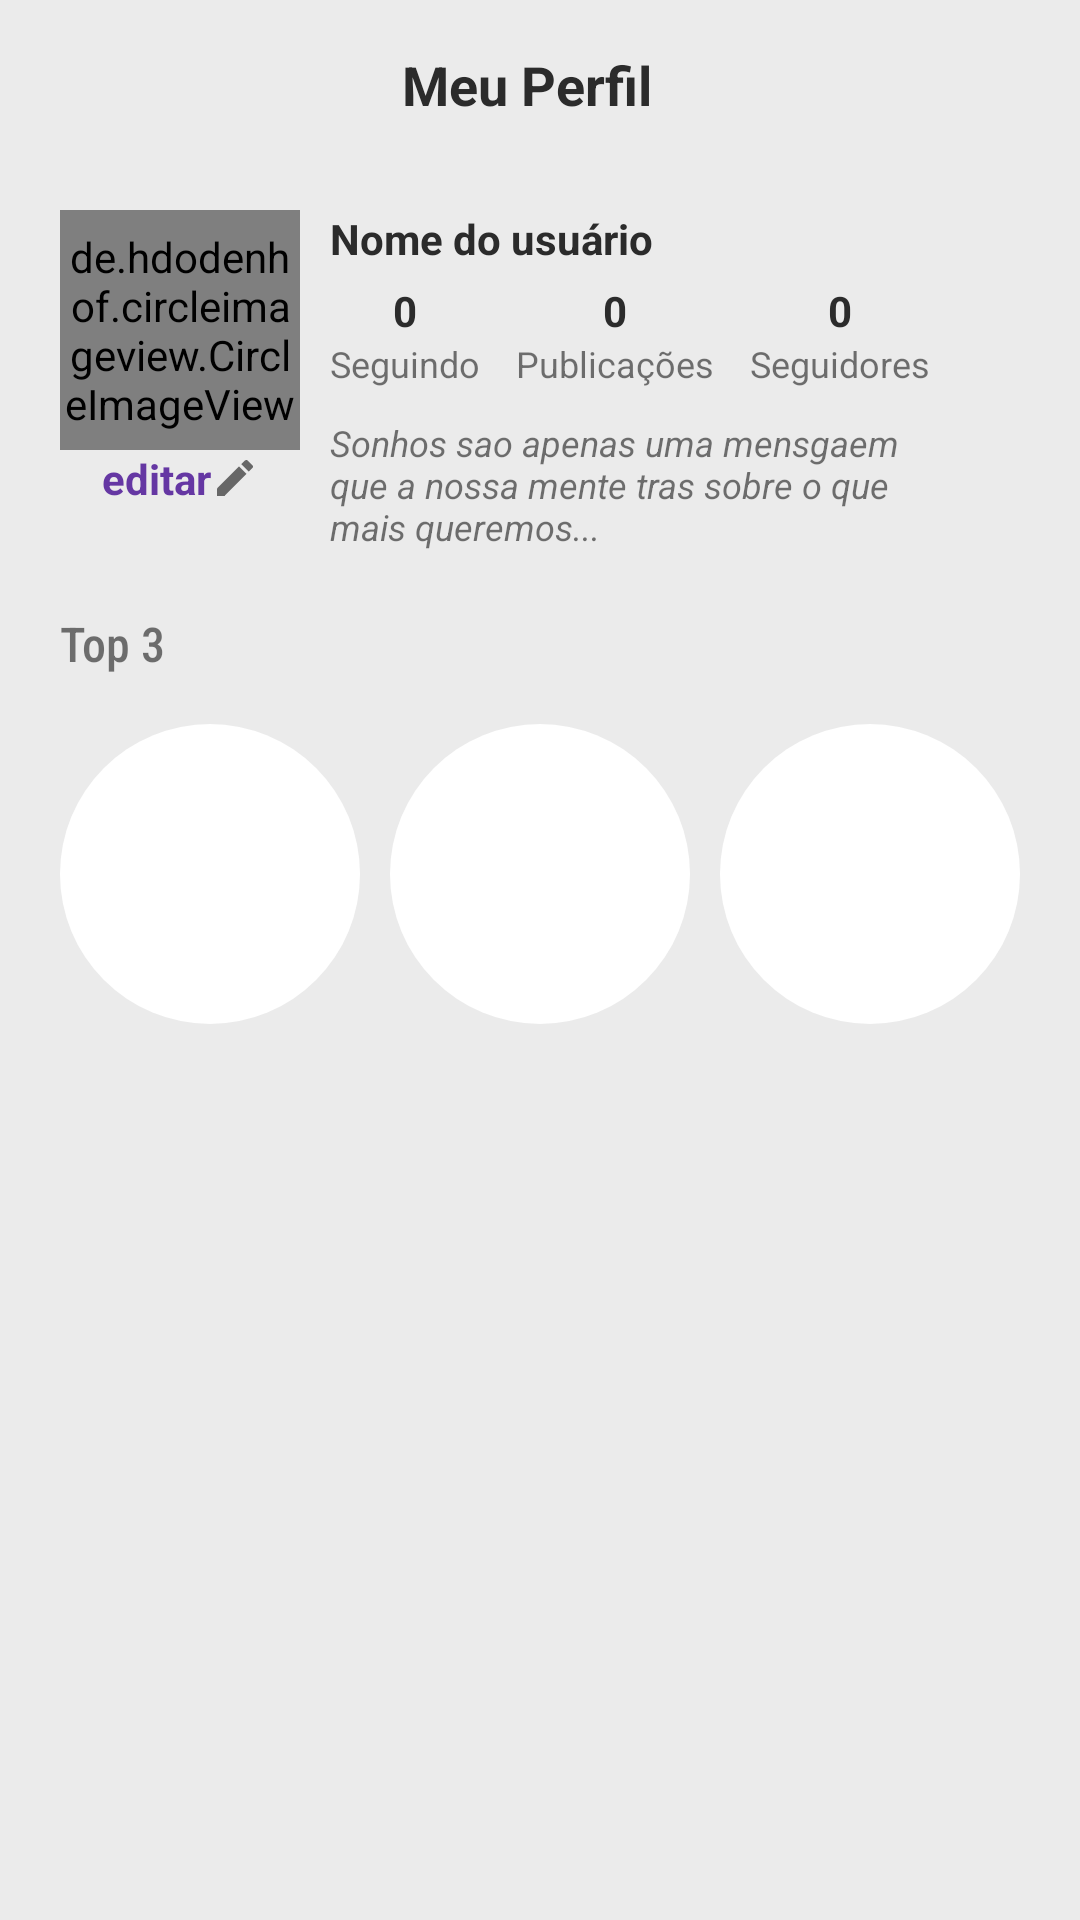

Layout XML and referenced resources for this Android screen:
<!-- AndroidManifest.xml: application theme Theme.MemeX -->
<!-- res/layout/activity_meu_perfil.xml -->
<?xml version="1.0" encoding="utf-8"?>
<androidx.constraintlayout.widget.ConstraintLayout xmlns:android="http://schemas.android.com/apk/res/android"
    xmlns:app="http://schemas.android.com/apk/res-auto"
    xmlns:tools="http://schemas.android.com/tools"
    android:layout_width="match_parent"
    android:background="@color/cinza"
    android:layout_height="match_parent"
    tools:context=".ui.MeuPerfil">
    <TextView
        android:id="@+id/MeuPerfil"
        android:layout_width="wrap_content"
        android:layout_height="wrap_content"
        android:layout_marginTop="16dp"
        android:text="Meu Perfil  "
        android:drawableRight="@drawable/king"
        android:textColor="@color/pretoTextos"
        android:textStyle="bold"
        android:textSize="18sp"
        app:layout_constraintStart_toStartOf="parent"
        app:layout_constraintEnd_toEndOf="parent"
        app:layout_constraintTop_toTopOf="parent" />


    <ScrollView
        android:layout_width="match_parent"
        android:layout_height="match_parent"
        tools:layout_editor_absoluteX="-16dp"
        tools:layout_editor_absoluteY="183dp">

        <androidx.constraintlayout.widget.ConstraintLayout

            android:layout_width="match_parent"
            android:layout_height="wrap_content"
            tools:context=".NovoContratoCliente">


            <TextView
                android:id="@+id/tv_editar"
                android:layout_width="wrap_content"
                android:layout_height="wrap_content"
                android:drawableRight="@drawable/ic_edit_24"
                android:text="editar"
                android:textColor="@color/lilas"
                android:textStyle="bold"
                app:layout_constraintEnd_toEndOf="@+id/iv_perfil_meuPerfil"
                app:layout_constraintStart_toStartOf="@+id/iv_perfil_meuPerfil"
                app:layout_constraintTop_toBottomOf="@+id/iv_perfil_meuPerfil" />

            <de.hdodenhof.circleimageview.CircleImageView
                android:id="@+id/iv_perfil_meuPerfil"
                android:layout_width="80dp"
                android:layout_height="80dp"
                android:layout_marginStart="20dp"
                android:layout_marginTop="70dp"
                android:src="@drawable/perfil"
                app:civ_border_color="@color/white"
                app:layout_constraintStart_toStartOf="parent"
                app:layout_constraintTop_toTopOf="parent" />

            <TextView
                android:id="@+id/tv_nomeUsuarioMeuPerfil"
                android:layout_width="200dp"
                android:layout_height="wrap_content"
                android:layout_marginStart="10dp"
                android:layout_marginBottom="10dp"
                android:text="Nome do usuário"
                android:textColor="@color/pretoTextos"
                android:textSize="14sp"
                android:textStyle="bold"
                app:layout_constraintStart_toEndOf="@id/iv_perfil_meuPerfil"
                app:layout_constraintTop_toTopOf="@id/iv_perfil_meuPerfil" />


            <TextView
                android:id="@+id/tv_biografia"
                android:layout_width="210dp"
                android:layout_height="wrap_content"
                android:layout_marginTop="10dp"
                android:text="Sonhos sao apenas uma mensgaem que a nossa mente tras sobre o que mais queremos..."
                android:textSize="12sp"
                android:textStyle="italic"
                app:layout_constraintStart_toStartOf="@+id/tv_seguir"
                app:layout_constraintTop_toBottomOf="@+id/tv_seguir" />

            <TextView
                android:id="@+id/tv_seguir"
                android:layout_width="wrap_content"
                android:layout_height="wrap_content"
                android:layout_marginTop="24dp"
                android:text="Seguindo"
                android:textSize="12sp"
                app:layout_constraintStart_toStartOf="@+id/tv_nomeUsuarioMeuPerfil"
                app:layout_constraintTop_toBottomOf="@+id/tv_nomeUsuarioMeuPerfil" />


            <TextView
                android:id="@+id/tv_numeroSeguindoMeuPerfil"
                android:layout_width="wrap_content"
                android:layout_height="wrap_content"
                android:layout_marginTop="5dp"
                android:text="0"
                android:textColor="@color/pretoTextos"
                android:textSize="14sp"
                android:textStyle="bold"
                app:layout_constraintBottom_toTopOf="@+id/tv_seguir"
                app:layout_constraintEnd_toEndOf="@+id/tv_seguir"
                app:layout_constraintStart_toStartOf="@+id/tv_seguir"
                app:layout_constraintTop_toBottomOf="@+id/tv_nomeUsuarioMeuPerfil"
                app:layout_constraintVertical_bias="1.0" />

            <TextView
                android:id="@+id/tv_numeroDePostagens"
                android:layout_width="wrap_content"
                android:layout_height="wrap_content"
                android:text="Publicações"
                android:textSize="12sp"
                app:layout_constraintEnd_toStartOf="@+id/tv_seguidores"
                app:layout_constraintStart_toEndOf="@+id/tv_seguir"
                app:layout_constraintTop_toTopOf="@+id/tv_seguir" />

            <TextView
                android:id="@+id/tv_numeroPublicacoesMeuPerfil"
                android:layout_width="wrap_content"
                android:layout_height="wrap_content"
                android:text="0"
                android:textColor="@color/pretoTextos"
                android:textSize="14sp"
                android:textStyle="bold"
                app:layout_constraintBottom_toTopOf="@+id/tv_numeroDePostagens"
                app:layout_constraintEnd_toEndOf="@+id/tv_numeroDePostagens"
                app:layout_constraintStart_toStartOf="@+id/tv_numeroDePostagens"
                app:layout_constraintTop_toTopOf="@+id/tv_numeroSeguindoMeuPerfil" />

            <TextView
                android:id="@+id/tv_seguidores"
                android:layout_width="wrap_content"
                android:layout_height="wrap_content"
                android:text="Seguidores"
                android:textSize="12sp"
                app:layout_constraintEnd_toEndOf="@+id/tv_nomeUsuarioMeuPerfil"
                app:layout_constraintTop_toTopOf="@+id/tv_seguir" />

            <TextView
                android:id="@+id/tv_numeroSeguidoresMeuPerfil"
                android:layout_width="wrap_content"
                android:layout_height="wrap_content"
                android:text="0"
                android:textColor="@color/pretoTextos"
                android:textSize="14sp"
                android:textStyle="bold"
                app:layout_constraintBottom_toTopOf="@+id/tv_seguidores"
                app:layout_constraintEnd_toEndOf="@+id/tv_seguidores"
                app:layout_constraintStart_toStartOf="@+id/tv_seguidores"
                app:layout_constraintTop_toTopOf="@+id/tv_numeroPublicacoesMeuPerfil" />


            <TextView
                android:id="@+id/Top3"
                android:layout_width="wrap_content"
                android:layout_height="wrap_content"
                android:layout_marginTop="20dp"
                android:fontFamily="sans-serif-condensed-medium"
                android:text="Top 3"
                android:textSize="16sp"
                app:layout_constraintStart_toStartOf="@+id/iv_perfil_meuPerfil"
                app:layout_constraintTop_toBottomOf="@+id/tv_biografia" />


            <ImageView
                android:id="@+id/iv_top1"
                style="@style/criarMeme"
                android:layout_width="100dp"
                android:layout_height="100dp"
                android:layout_marginStart="20dp"
                android:layout_marginTop="16dp"
                app:layout_constraintStart_toStartOf="parent"
                app:layout_constraintTop_toBottomOf="@+id/Top3" />

            <ImageView
                android:id="@+id/iv_top2"
                style="@style/criarMeme"
                android:layout_width="100dp"
                android:layout_height="100dp"
                app:layout_constraintEnd_toStartOf="@+id/iv_top3"
                app:layout_constraintStart_toEndOf="@+id/iv_top1"
                app:layout_constraintTop_toTopOf="@+id/iv_top1" />

            <ImageView
                android:id="@+id/iv_top3"
                style="@style/criarMeme"
                android:layout_width="100dp"
                android:layout_height="100dp"
                android:layout_marginEnd="20dp"
                app:layout_constraintEnd_toEndOf="parent"
                app:layout_constraintTop_toTopOf="@+id/iv_top2" />


            <androidx.recyclerview.widget.RecyclerView
                android:id="@+id/recyclervirew_minhas_publicacoes"
                android:layout_width="match_parent"
                android:layout_height="match_parent"

                android:layout_marginTop="16dp"
                app:layout_constraintTop_toBottomOf="@id/iv_top1"
                tools:layout_editor_absoluteX="-16dp" />


        </androidx.constraintlayout.widget.ConstraintLayout>


    </ScrollView>


</androidx.constraintlayout.widget.ConstraintLayout>
<!-- resources referenced by this layout -->
<resources>
  <color name="cinza">#ebebeb</color>
  <color name="lilas">#6537A3</color>
  <color name="pretoTextos">#2b2b2b</color>
  
      #FB7D09
      #FF891C
  <color name="white">#FFFFFFFF</color>
  <!-- drawable ic_edit_24 (drawable) -->
  <vector android:height="16dp" android:tint="#676767"
      android:viewportHeight="24" android:viewportWidth="24"
      android:width="16dp" xmlns:android="http://schemas.android.com/apk/res/android">
      <path android:fillColor="@android:color/white" android:pathData="M3,17.25V21h3.75L17.81,9.94l-3.75,-3.75L3,17.25zM20.71,7.04c0.39,-0.39 0.39,-1.02 0,-1.41l-2.34,-2.34c-0.39,-0.39 -1.02,-0.39 -1.41,0l-1.83,1.83 3.75,3.75 1.83,-1.83z"/>
  </vector>
  <style name="criarMeme">
          <item name="android:background">@drawable/criar_meme_circulo</item>
      </style>
  <style name="Theme.MemeX" parent="Theme.MaterialComponents.DayNight.DarkActionBar">
          
          <item name="colorPrimary">@color/lilas</item>
          <item name="colorPrimaryVariant">#87939a</item>
          <item name="colorOnPrimary">@color/white</item>
          
          <item name="colorSecondary">@color/teal_200</item>
          <item name="colorSecondaryVariant">@color/teal_700</item>
          <item name="colorOnSecondary">@color/black</item>
          
          <item name="android:statusBarColor" tools:targetApi="l">?attr/colorPrimaryVariant</item>
  
          
      </style>
  <!-- drawable criar_meme_circulo (drawable) -->
  <?xml version="1.0" encoding="utf-8"?>
  <shape xmlns:android="http://schemas.android.com/apk/res/android">
      <solid android:color="@color/white" />
      <corners android:radius="600dp"/>
  </shape>
  <color name="teal_200">#FF03DAC5</color>
  <color name="teal_700">#FF018786</color>
  <color name="black">#FF000000</color>
</resources>
